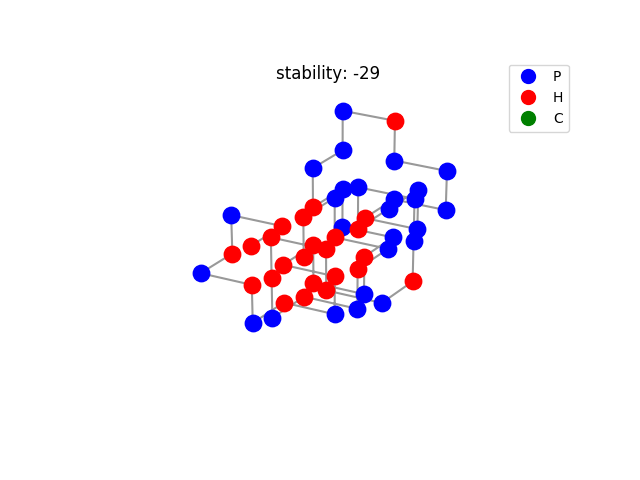

The data file committed next to this chart (first rows):
amino, direction, coordinates
H, 3, (0, 0, 0)
H, 2, (0, 0, 1)
P, -3, (0, 1, 1)
H, 1, (0, 1, 0)
P, -2, (1, 1, 0)
H, -3, (1, 0, 0)
P, -1, (1, 0, -1)
H, -2, (0, 0, -1)
P, 3, (0, -1, -1)
H, 3, (0, -1, 0)
H, 1, (0, -1, 1)
H, -3, (1, -1, 1)
H, 1, (1, -1, 0)
P, 2, (2, -1, 0)
H, 3, (2, 0, 0)
P, 3, (2, 0, 1)
P, -1, (2, 0, 2)
P, -3, (1, 0, 2)
H, 2, (1, 0, 1)
P, 2, (1, 1, 1)
P, -3, (1, 2, 1)
P, -1, (1, 2, 0)
H, 2, (0, 2, 0)
P, 1, (0, 3, 0)
P, 3, (1, 3, 0)
P, -1, (1, 3, 1)
P, 3, (0, 3, 1)
H, -1, (0, 3, 2)
P, -3, (-1, 3, 2)
P, -2, (-1, 3, 1)
P, -3, (-1, 2, 1)
H, 2, (-1, 2, 0)
P, -3, (-1, 3, 0)
P, 1, (-1, 3, -1)
P, -2, (0, 3, -1)
H, -3, (0, 2, -1)
P, -1, (0, 2, -2)
H, 3, (-1, 2, -2)
H, -2, (-1, 2, -1)
H, 1, (-1, 1, -1)
H, -3, (0, 1, -1)
P, -1, (0, 1, -2)
H, -2, (-1, 1, -2)
P, 3, (-1, 0, -2)
H, -1, (-1, 0, -1)
P, 2, (-2, 0, -1)
H, 3, (-2, 1, -1)
P, 1, (-2, 1, 0)
H, -2, (-1, 1, 0)
H, 0, (-1, 0, 0)
